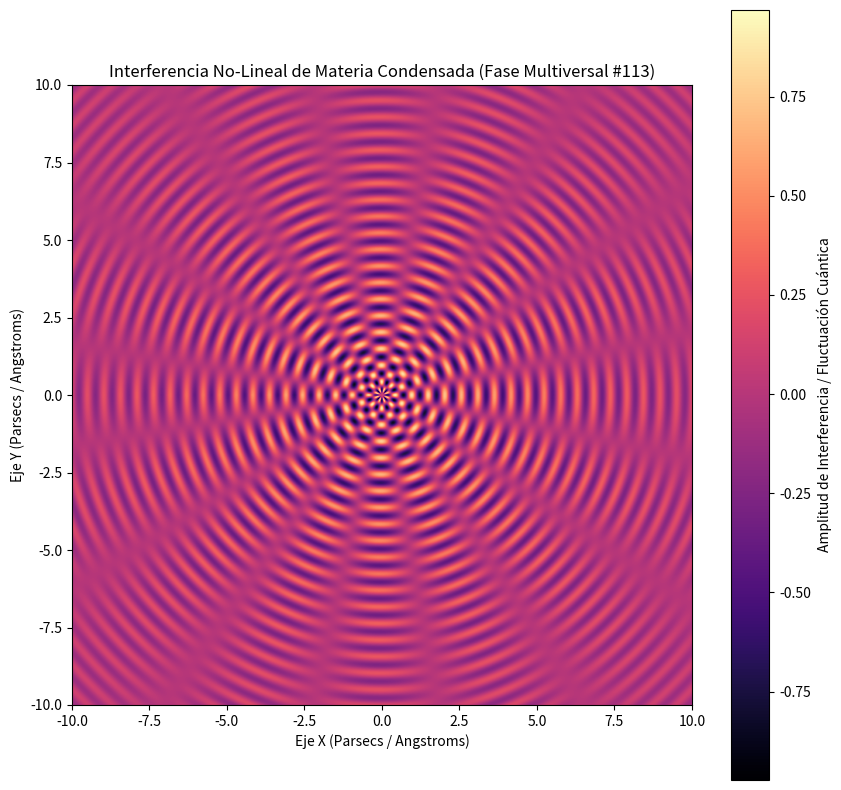

Recreate this plot in Python.
%matplotlib inline
# Simulación Multiversal: Materia Condensada - Variante 113
import numpy as np
import matplotlib.pyplot as plt

# Parámetros Físicos No-Lineales
omega_1 = 11.749
omega_2 = 7.909
lambda_decay = 0.156
phase_shift = 2.842

x = np.linspace(-10, 10, 800)
y = np.linspace(-10, 10, 800)
X, Y = np.meshgrid(x, y)

# Dinámica de Fluidos / Campos Tensor-Escalares (Fase Multiversal)
R = np.sqrt(X**2 + Y**2) + 1e-5
Z = (np.sin(omega_1 * R + phase_shift) * np.cos(omega_2 * np.arctan2(Y, X))) * np.exp(-lambda_decay * R)

plt.figure(figsize=(10, 10))
plt.imshow(Z, cmap='magma', extent=[-10, 10, -10, 10], origin='lower')
plt.colorbar(label='Amplitud de Interferencia / Fluctuación Cuántica')
plt.title(r'Interferencia No-Lineal de Materia Condensada (Fase Multiversal #113)')
plt.xlabel('Eje X (Parsecs / Angstroms)')
plt.ylabel('Eje Y (Parsecs / Angstroms)')
plt.show()
